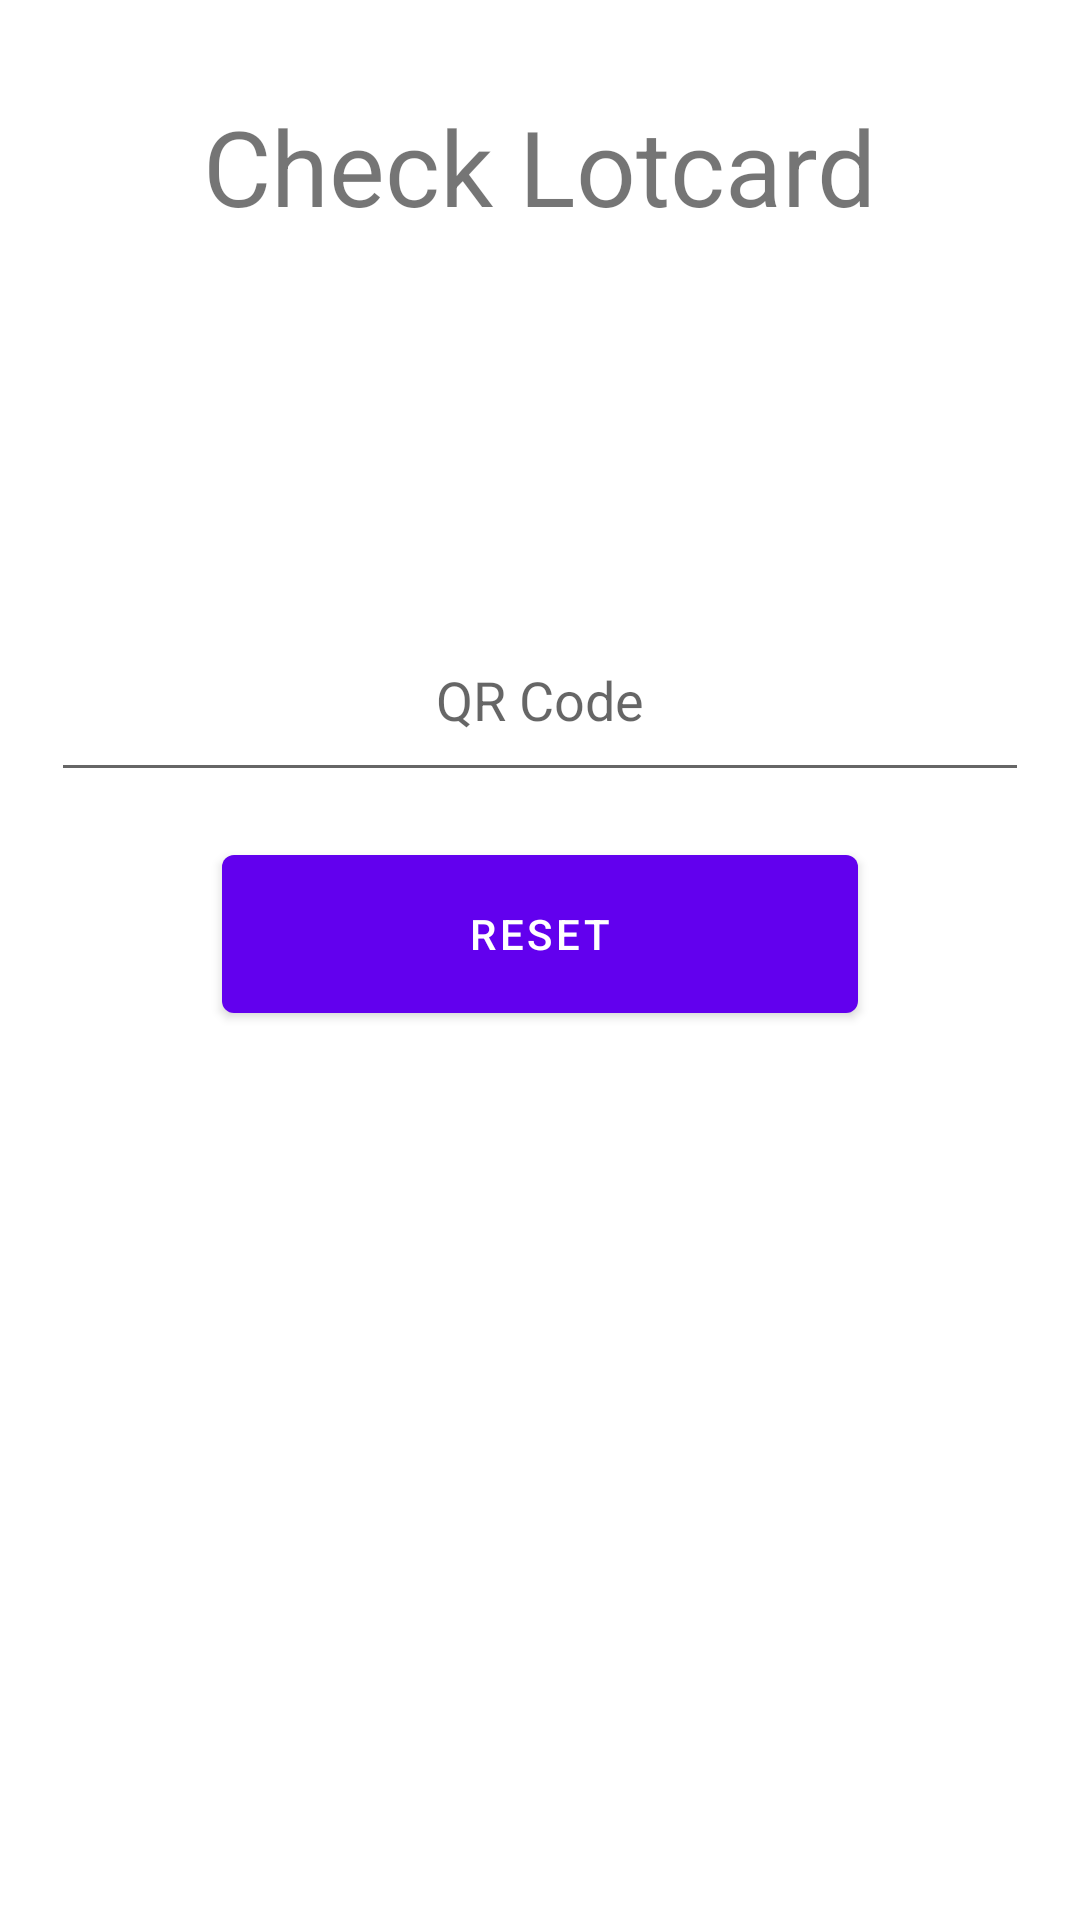

Produce the Android XML layout that renders to this screen, including the resource entries it uses.
<!-- AndroidManifest.xml: application theme Theme.Digipro -->
<!-- res/layout/activity_lotcard_status.xml -->
<?xml version="1.0" encoding="utf-8"?>
<LinearLayout xmlns:android="http://schemas.android.com/apk/res/android"
    xmlns:app="http://schemas.android.com/apk/res-auto"
    xmlns:tools="http://schemas.android.com/tools"
    android:layout_width="match_parent"
    android:layout_height="match_parent"
    android:orientation="vertical"
    android:weightSum="12"
    android:padding="12sp"
    tools:context=".LotcardStatus">
    <TextView
        android:layout_width="wrap_content"
        android:layout_height="wrap_content"
        android:layout_marginVertical="20sp"
        android:layout_gravity="center"
        android:textSize="35sp"
        android:text="Check Lotcard"/>
    <View
        android:layout_width="wrap_content"
        android:layout_height="0sp"
        android:layout_weight="3"/>
    <LinearLayout
        android:layout_width="match_parent"
        android:layout_height="wrap_content"
        android:orientation="horizontal"
        android:gravity="center"
        android:paddingHorizontal="5sp"
        android:layout_weight=".5"
        android:layout_marginBottom="15sp">
        <EditText
            android:id="@+id/lotcard_input"
            android:layout_width="match_parent"
            android:layout_height="match_parent"
            android:minHeight="48sp"
            android:inputType="text"
            android:hint="QR Code"
            android:gravity="center"/>
    </LinearLayout>
    <LinearLayout
        android:layout_width="match_parent"
        android:layout_height="wrap_content"
        android:orientation="horizontal"
        android:gravity="center"
        android:layout_marginBottom="15sp"
        android:layout_weight=".5"
        android:weightSum="2">
        <Button
            android:id="@+id/reset_input_lotcard"
            android:layout_width="wrap_content"
            android:layout_height="match_parent"
            android:layout_weight="1"
            android:text="Reset"
            />
    </LinearLayout>
</LinearLayout>
<!-- resources referenced by this layout -->
<resources>
  <style name="Theme.Digipro" parent="Theme.MaterialComponents.DayNight.DarkActionBar">
          
          <item name="colorPrimary">@color/purple_500</item>
          <item name="colorPrimaryVariant">@color/purple_700</item>
          <item name="colorOnPrimary">@color/white</item>
          
          <item name="colorSecondary">@color/teal_200</item>
          <item name="colorSecondaryVariant">@color/teal_700</item>
          <item name="colorOnSecondary">@color/black</item>
          
          <item name="android:statusBarColor" tools:targetApi="l">?attr/colorPrimaryVariant</item>
          
      </style>
  <color name="purple_500">#FF6200EE</color>
  <color name="purple_700">#FF3700B3</color>
  <color name="white">#FFFFFFFF</color>
  <color name="teal_200">#FF03DAC5</color>
  <color name="teal_700">#FF018786</color>
  <color name="black">#FF000000</color>
</resources>
